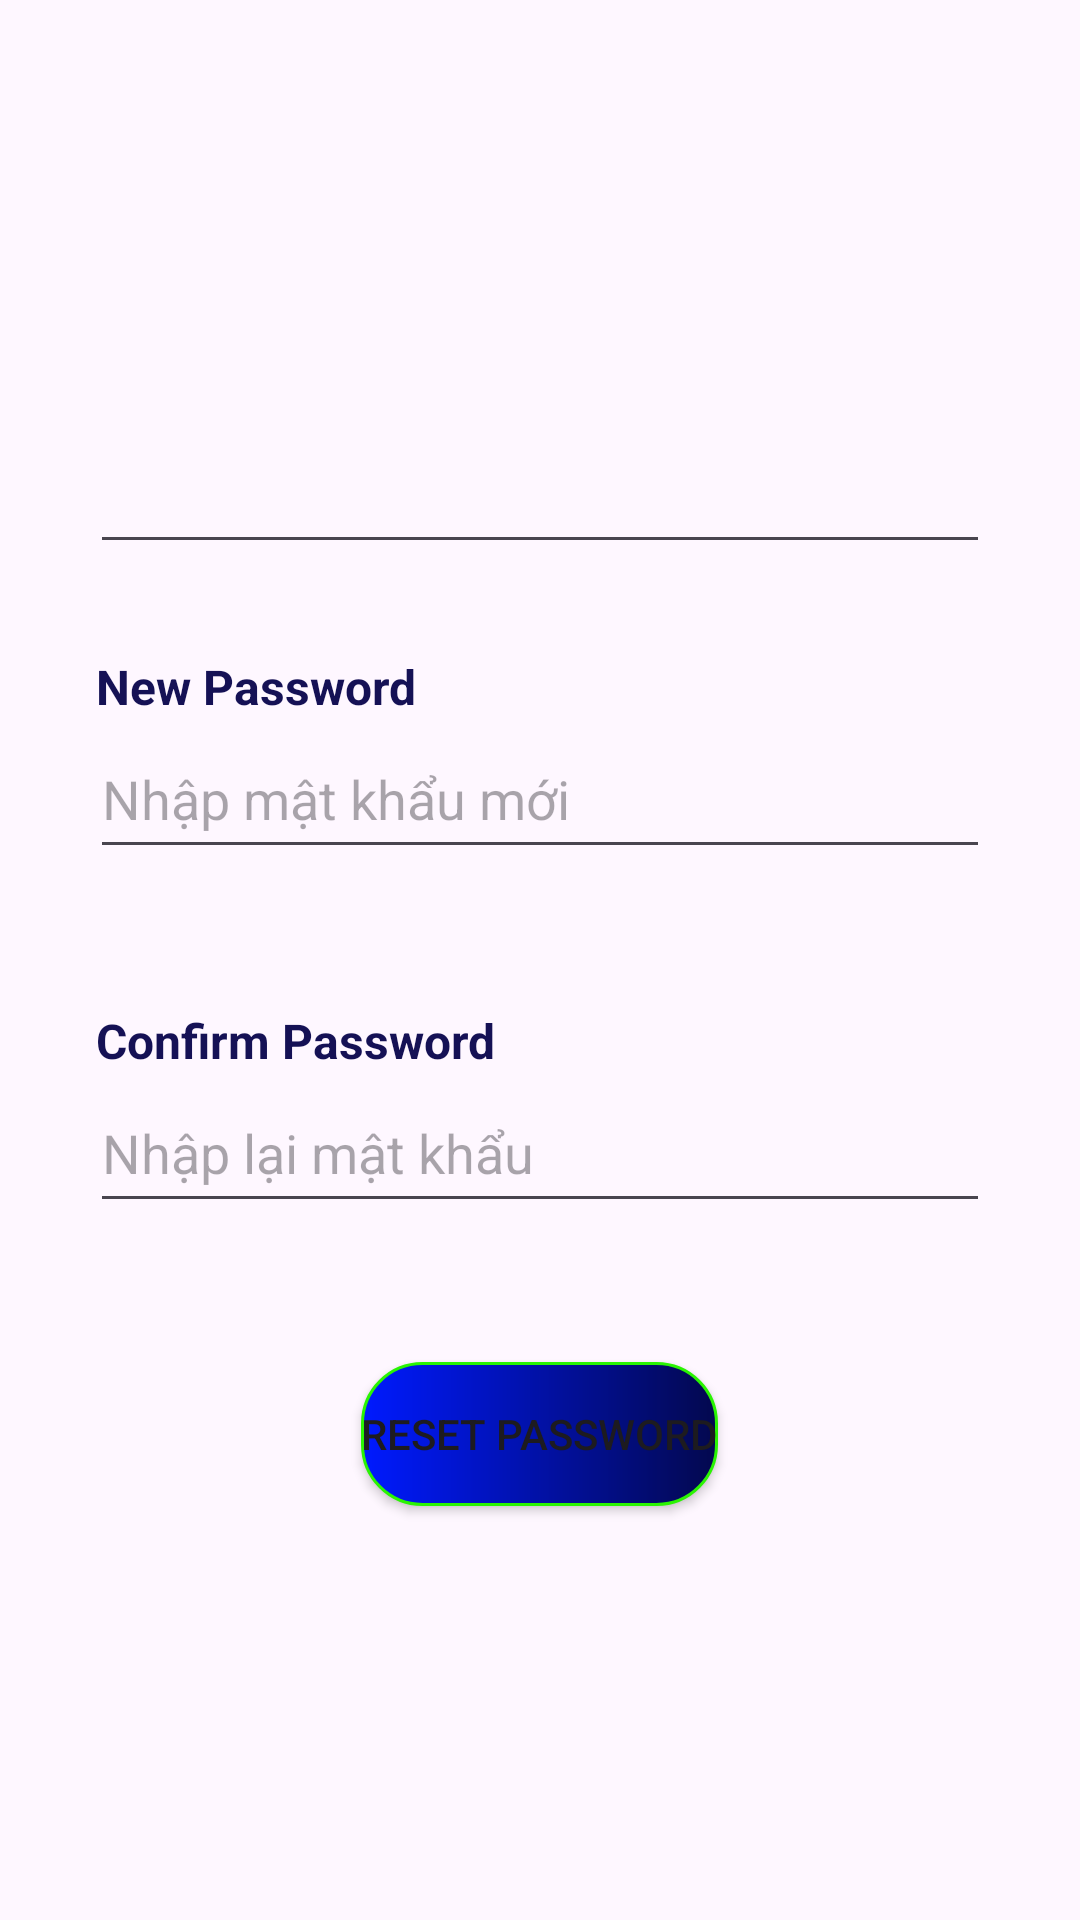

Produce the Android XML layout that renders to this screen, including the resource entries it uses.
<!-- AndroidManifest.xml: application theme Theme.QuanLySinhVien02 -->
<!-- res/layout/fragment_reset_password.xml -->
<?xml version="1.0" encoding="utf-8"?>
<LinearLayout
    xmlns:android="http://schemas.android.com/apk/res/android"
    xmlns:tools="http://schemas.android.com/tools"
    xmlns:app="http://schemas.android.com/apk/res-auto"
    android:layout_width="match_parent"
    android:layout_height="match_parent"
    android:orientation="vertical"
    android:gravity="center"
    tools:context=".fragment.ResetPasswordFragment">

    <EditText
        android:id="@+id/edtResetFragmentEmail"
        android:layout_width="match_parent"
        android:layout_height="50dp"
        android:layout_marginHorizontal="30dp"
        android:inputType="text"
        android:editable="false"/>

    <TextView
        android:layout_width="match_parent"
        android:layout_height="wrap_content"
        android:text="New Password"
        android:textSize="16sp"
        android:textStyle="bold"
        android:textColor="#151155"
        android:layout_marginHorizontal="32dp"
        android:layout_marginTop="30dp" />

    <EditText
        android:id="@+id/edtResetFragmentPass"
        android:layout_width="match_parent"
        android:layout_height="50dp"
        android:layout_marginHorizontal="30dp"
        android:hint="Nhập mật khẩu mới"
        android:inputType="textPassword"/>

    <TextView
        android:id="@+id/tvCanhBaoResetPass"
        android:layout_width="match_parent"
        android:layout_height="wrap_content"
        android:textSize="12sp"
        android:textStyle="bold"
        android:textColor="#F60101"
        android:layout_marginHorizontal="32dp" />

    <TextView
        android:layout_width="match_parent"
        android:layout_height="wrap_content"
        android:text="Confirm Password"
        android:textSize="16sp"
        android:textStyle="bold"
        android:textColor="#151155"
        android:layout_marginHorizontal="32dp"
        android:layout_marginTop="30dp" />

    <EditText
        android:id="@+id/edtResetFragmentRePass"
        android:layout_width="match_parent"
        android:layout_height="50dp"
        android:hint="Nhập lại mật khẩu"
        android:layout_marginHorizontal="30dp"
        android:inputType="textPassword"/>

    <TextView
        android:id="@+id/tvCanhBaoResetRePass"
        android:layout_width="match_parent"
        android:layout_height="wrap_content"
        android:textSize="12sp"
        android:textStyle="bold"
        android:textColor="#F60101"
        android:layout_marginHorizontal="32dp" />

    <Button
        android:id="@+id/btnResetPassword"
        android:layout_width="wrap_content"
        android:layout_height="wrap_content"
        android:background="@drawable/custom_button_login_signup"
        android:text="Reset Password"
        app:backgroundTint = "@null"
        android:layout_marginTop="30dp"/>


</LinearLayout>
<!-- resources referenced by this layout -->
<resources>
  <!-- drawable custom_button_login_signup (drawable) -->
  <?xml version="1.0" encoding="utf-8"?>
  <shape xmlns:android="http://schemas.android.com/apk/res/android">
      <corners
          android:radius="20dp"/>
  
      <stroke
          android:width="1dp"
          android:color="#2AF402"/>
  
      <gradient
          android:startColor="#001AFF"
          android:endColor="#03084E"/>
  </shape>
  <style name="Theme.QuanLySinhVien02" parent="Base.Theme.QuanLySinhVien02" />
  <style name="Base.Theme.QuanLySinhVien02" parent="Theme.Material3.DayNight.NoActionBar">
          
          
      </style>
</resources>
